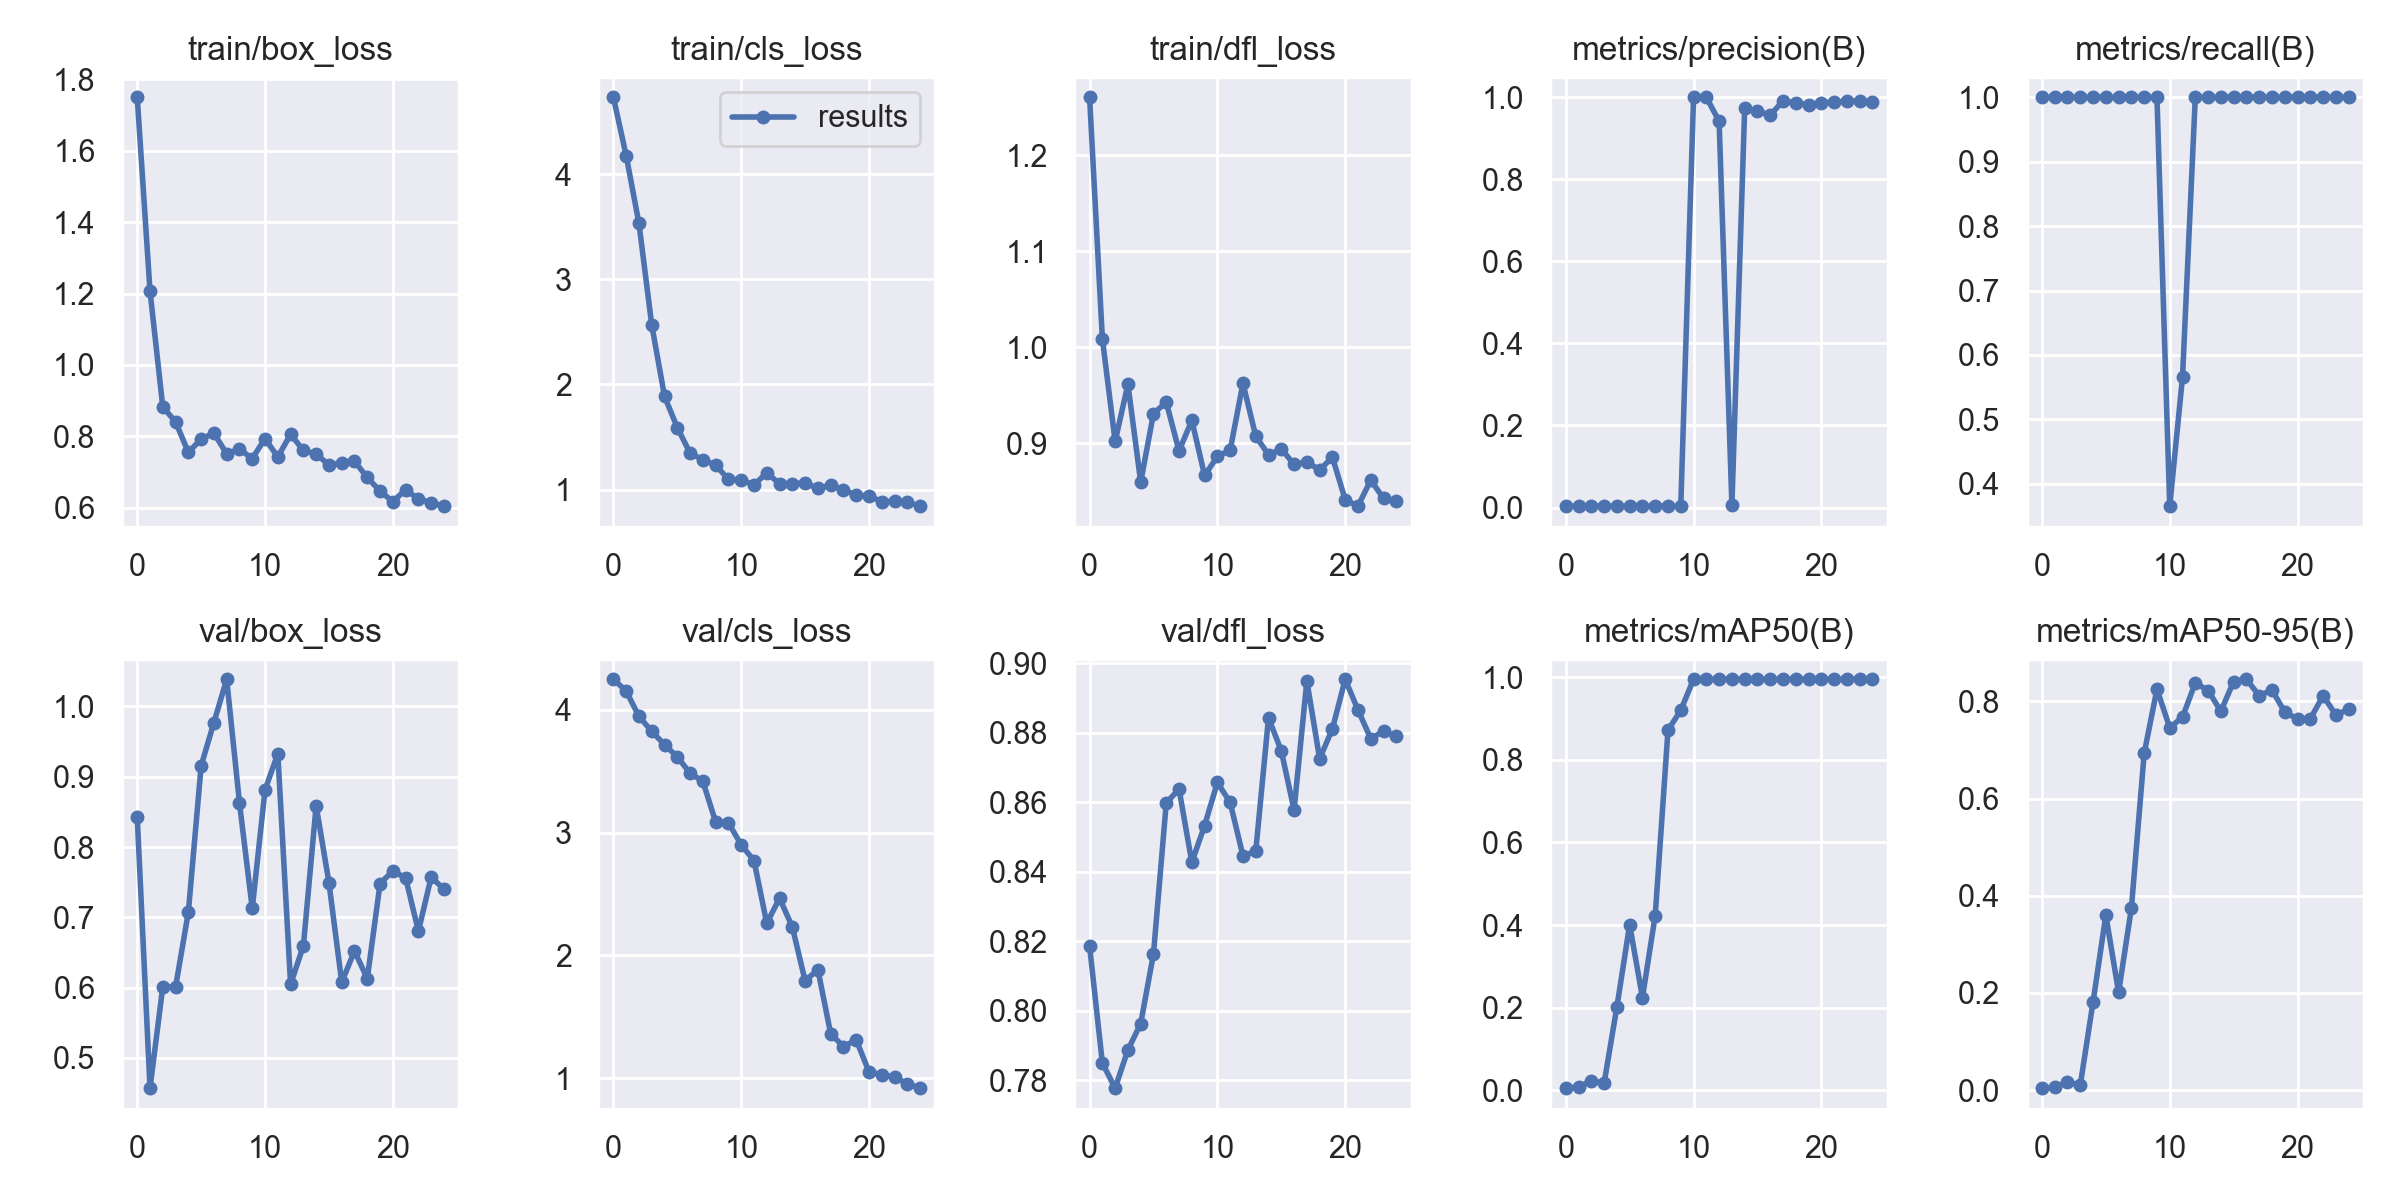

The data file committed next to this chart (first rows):
epoch, train/box_loss, train/cls_loss, train/dfl_loss, metrics/precision(B), metrics/recall(B), metrics/mAP50(B), metrics/mAP50-95(B), val/box_loss, val/cls_loss, val/dfl_loss, lr/pg0, lr/pg1, lr/pg2
0, 1.75, 4.731, 1.26, 0.00333, 1, 0.00525, 0.00378, 0.8431, 4.25, 0.8187, 0.0946, 0.0006, 0.0006
1, 1.207, 4.176, 1.009, 0.00333, 1, 0.0076, 0.00579, 0.4571, 4.154, 0.785, 0.08825, 0.001249, 0.001249
2, 0.882, 3.531, 0.9018, 0.00333, 1, 0.02353, 0.01616, 0.6013, 3.947, 0.7777, 0.08184, 0.001842, 0.001842
3, 0.8405, 2.565, 0.9613, 0.00333, 1, 0.0173, 0.01017, 0.6011, 3.825, 0.7887, 0.07538, 0.002379, 0.002379
4, 0.7549, 1.887, 0.8592, 0.00333, 1, 0.2017, 0.1812, 0.7075, 3.717, 0.7963, 0.06886, 0.002861, 0.002861
5, 0.7919, 1.59, 0.9308, 0.00333, 1, 0.4009, 0.3598, 0.9156, 3.618, 0.8164, 0.06229, 0.003288, 0.003288
6, 0.8088, 1.347, 0.9426, 0.00333, 1, 0.2247, 0.2013, 0.9772, 3.484, 0.8599, 0.05566, 0.003659, 0.003659
7, 0.7507, 1.284, 0.8919, 0.00333, 1, 0.4232, 0.3744, 1.039, 3.418, 0.8638, 0.04897, 0.003975, 0.003975
8, 0.7638, 1.233, 0.9237, 0.00333, 1, 0.8719, 0.6928, 0.8628, 3.087, 0.8427, 0.04224, 0.004236, 0.004236
9, 0.7376, 1.097, 0.8663, 0.00333, 1, 0.92, 0.8253, 0.7127, 3.08, 0.8533, 0.03544, 0.004441, 0.004441
10, 0.7933, 1.095, 0.886, 1, 0.3653, 0.995, 0.7458, 0.8813, 2.9, 0.8657, 0.02859, 0.00459, 0.00459
11, 0.7419, 1.044, 0.8926, 1, 0.5657, 0.995, 0.7676, 0.9329, 2.773, 0.86, 0.02168, 0.004685, 0.004685
12, 0.8055, 1.16, 0.9623, 0.9415, 1, 0.995, 0.8383, 0.6049, 2.261, 0.8446, 0.01472, 0.004723, 0.004723
13, 0.7601, 1.056, 0.9073, 0.00599, 1, 0.995, 0.8224, 0.6595, 2.466, 0.8459, 0.007706, 0.004706, 0.004706
14, 0.7503, 1.057, 0.8878, 0.9731, 1, 0.995, 0.7799, 0.8589, 2.232, 0.8843, 0.004456, 0.004456, 0.004456
15, 0.7195, 1.063, 0.8939, 0.9664, 1, 0.995, 0.8409, 0.7495, 1.792, 0.8749, 0.004456, 0.004456, 0.004456
16, 0.725, 1.011, 0.8778, 0.9562, 1, 0.995, 0.8456, 0.6077, 1.884, 0.8578, 0.00406, 0.00406, 0.00406
17, 0.7299, 1.045, 0.8803, 0.9913, 1, 0.995, 0.8118, 0.6523, 1.361, 0.895, 0.003664, 0.003664, 0.003664
18, 0.6844, 0.9983, 0.8719, 0.9858, 1, 0.995, 0.8236, 0.6129, 1.257, 0.8726, 0.003268, 0.003268, 0.003268
19, 0.6461, 0.9477, 0.8853, 0.9816, 1, 0.995, 0.7779, 0.7481, 1.311, 0.8811, 0.002872, 0.002872, 0.002872
20, 0.6168, 0.9389, 0.841, 0.9867, 1, 0.995, 0.7641, 0.766, 1.051, 0.8954, 0.002476, 0.002476, 0.002476
21, 0.65, 0.887, 0.8342, 0.988, 1, 0.995, 0.7641, 0.7562, 1.029, 0.8866, 0.00208, 0.00208, 0.00208
22, 0.6243, 0.8884, 0.8615, 0.9904, 1, 0.995, 0.8119, 0.6803, 1.007, 0.8784, 0.001684, 0.001684, 0.001684
23, 0.614, 0.8797, 0.8423, 0.9898, 1, 0.995, 0.772, 0.7574, 0.954, 0.8805, 0.001288, 0.001288, 0.001288
24, 0.604, 0.8431, 0.8399, 0.9885, 1, 0.995, 0.7839, 0.7399, 0.918, 0.879, 0.000892, 0.000892, 0.000892
